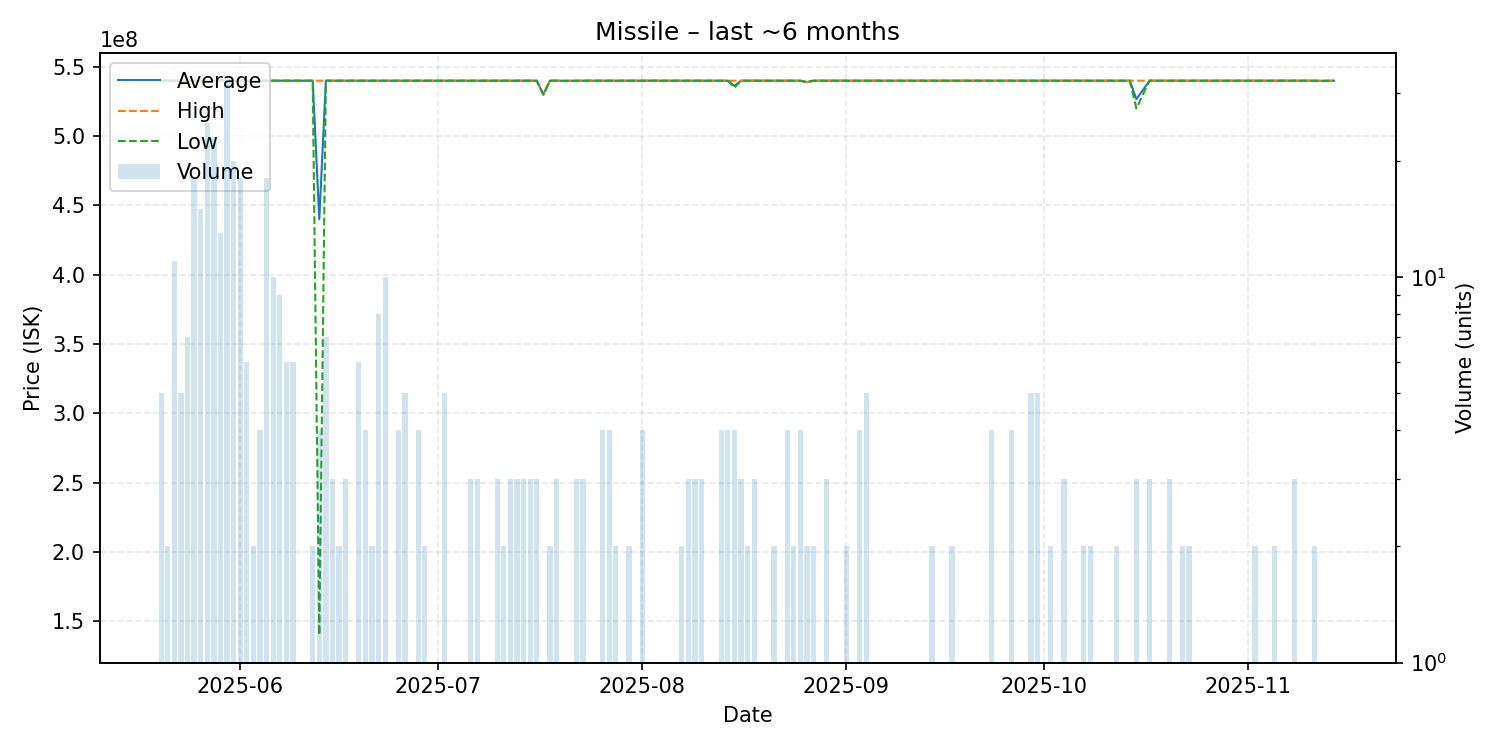

The data file committed next to this chart (first rows):
date, average, highest, lowest, order_count, volume
2025-05-20, 540000000, 540000000, 540000000, 5, 5
2025-05-21, 540000000, 540000000, 540000000, 2, 2
2025-05-22, 540000000, 540000000, 540000000, 5, 11
2025-05-23, 540000000, 540000000, 540000000, 5, 5
2025-05-24, 540000000, 540000000, 540000000, 6, 7
2025-05-25, 540000000, 540000000, 540000000, 15, 18
2025-05-26, 540000000, 540000000, 540000000, 14, 15
2025-05-27, 540000000, 540000000, 540000000, 20, 25
2025-05-28, 540000000, 540000000, 540000000, 19, 23
2025-05-29, 540000000, 540000000, 540000000, 11, 13
2025-05-30, 540000000, 540000000, 540000000, 10, 32
2025-05-31, 540000000, 540000000, 540000000, 10, 20
2025-06-01, 540000000, 540000000, 540000000, 15, 18
2025-06-02, 540000000, 540000000, 540000000, 5, 6
2025-06-03, 540000000, 540000000, 540000000, 2, 2
2025-06-04, 540000000, 540000000, 540000000, 4, 4
2025-06-05, 540000000, 540000000, 540000000, 12, 18
2025-06-06, 540000000, 540000000, 540000000, 9, 10
2025-06-07, 540000000, 540000000, 540000000, 8, 9
2025-06-08, 540000000, 540000000, 540000000, 6, 6
2025-06-09, 540000000, 540000000, 540000000, 3, 6
2025-06-10, 540000000, 540000000, 540000000, 1, 1
2025-06-12, 540000000, 540000000, 540000000, 2, 2
2025-06-13, 440050000, 540000000, 140200000, 4, 4
2025-06-14, 540000000, 540000000, 540000000, 3, 7
2025-06-15, 540000000, 540000000, 540000000, 3, 3
2025-06-16, 540000000, 540000000, 540000000, 2, 2
2025-06-17, 540000000, 540000000, 540000000, 3, 3
2025-06-18, 540000000, 540000000, 540000000, 1, 1
2025-06-19, 540000000, 540000000, 540000000, 5, 6
2025-06-20, 540000000, 540000000, 540000000, 4, 4
2025-06-21, 540000000, 540000000, 540000000, 2, 2
2025-06-22, 540000000, 540000000, 540000000, 6, 8
2025-06-23, 540000000, 540000000, 540000000, 7, 10
2025-06-24, 540000000, 540000000, 540000000, 1, 1
2025-06-25, 540000000, 540000000, 540000000, 1, 4
2025-06-26, 540000000, 540000000, 540000000, 5, 5
2025-06-27, 540000000, 540000000, 540000000, 1, 1
2025-06-28, 540000000, 540000000, 540000000, 3, 4
2025-06-29, 540000000, 540000000, 540000000, 2, 2
2025-07-02, 540000000, 540000000, 540000000, 5, 5
2025-07-03, 540000000, 540000000, 540000000, 1, 1
2025-07-05, 540000000, 540000000, 540000000, 1, 1
2025-07-06, 540000000, 540000000, 540000000, 3, 3
2025-07-07, 540000000, 540000000, 540000000, 3, 3
2025-07-08, 540000000, 540000000, 540000000, 1, 1
2025-07-09, 540000000, 540000000, 540000000, 1, 1
2025-07-10, 540000000, 540000000, 540000000, 3, 3
2025-07-11, 540000000, 540000000, 540000000, 2, 2
2025-07-12, 540000000, 540000000, 540000000, 3, 3
2025-07-13, 540000000, 540000000, 540000000, 3, 3
2025-07-14, 540000000, 540000000, 540000000, 2, 3
2025-07-15, 540000000, 540000000, 540000000, 3, 3
2025-07-16, 540000000, 540000000, 540000000, 3, 3
2025-07-17, 530000000, 530000000, 530000000, 1, 1
2025-07-18, 540000000, 540000000, 540000000, 2, 2
2025-07-19, 540000000, 540000000, 540000000, 3, 3
2025-07-20, 539900000, 539900000, 539900000, 1, 1
2025-07-22, 540000000, 540000000, 540000000, 3, 3
2025-07-23, 540000000, 540000000, 540000000, 3, 3
... 82 more rows
